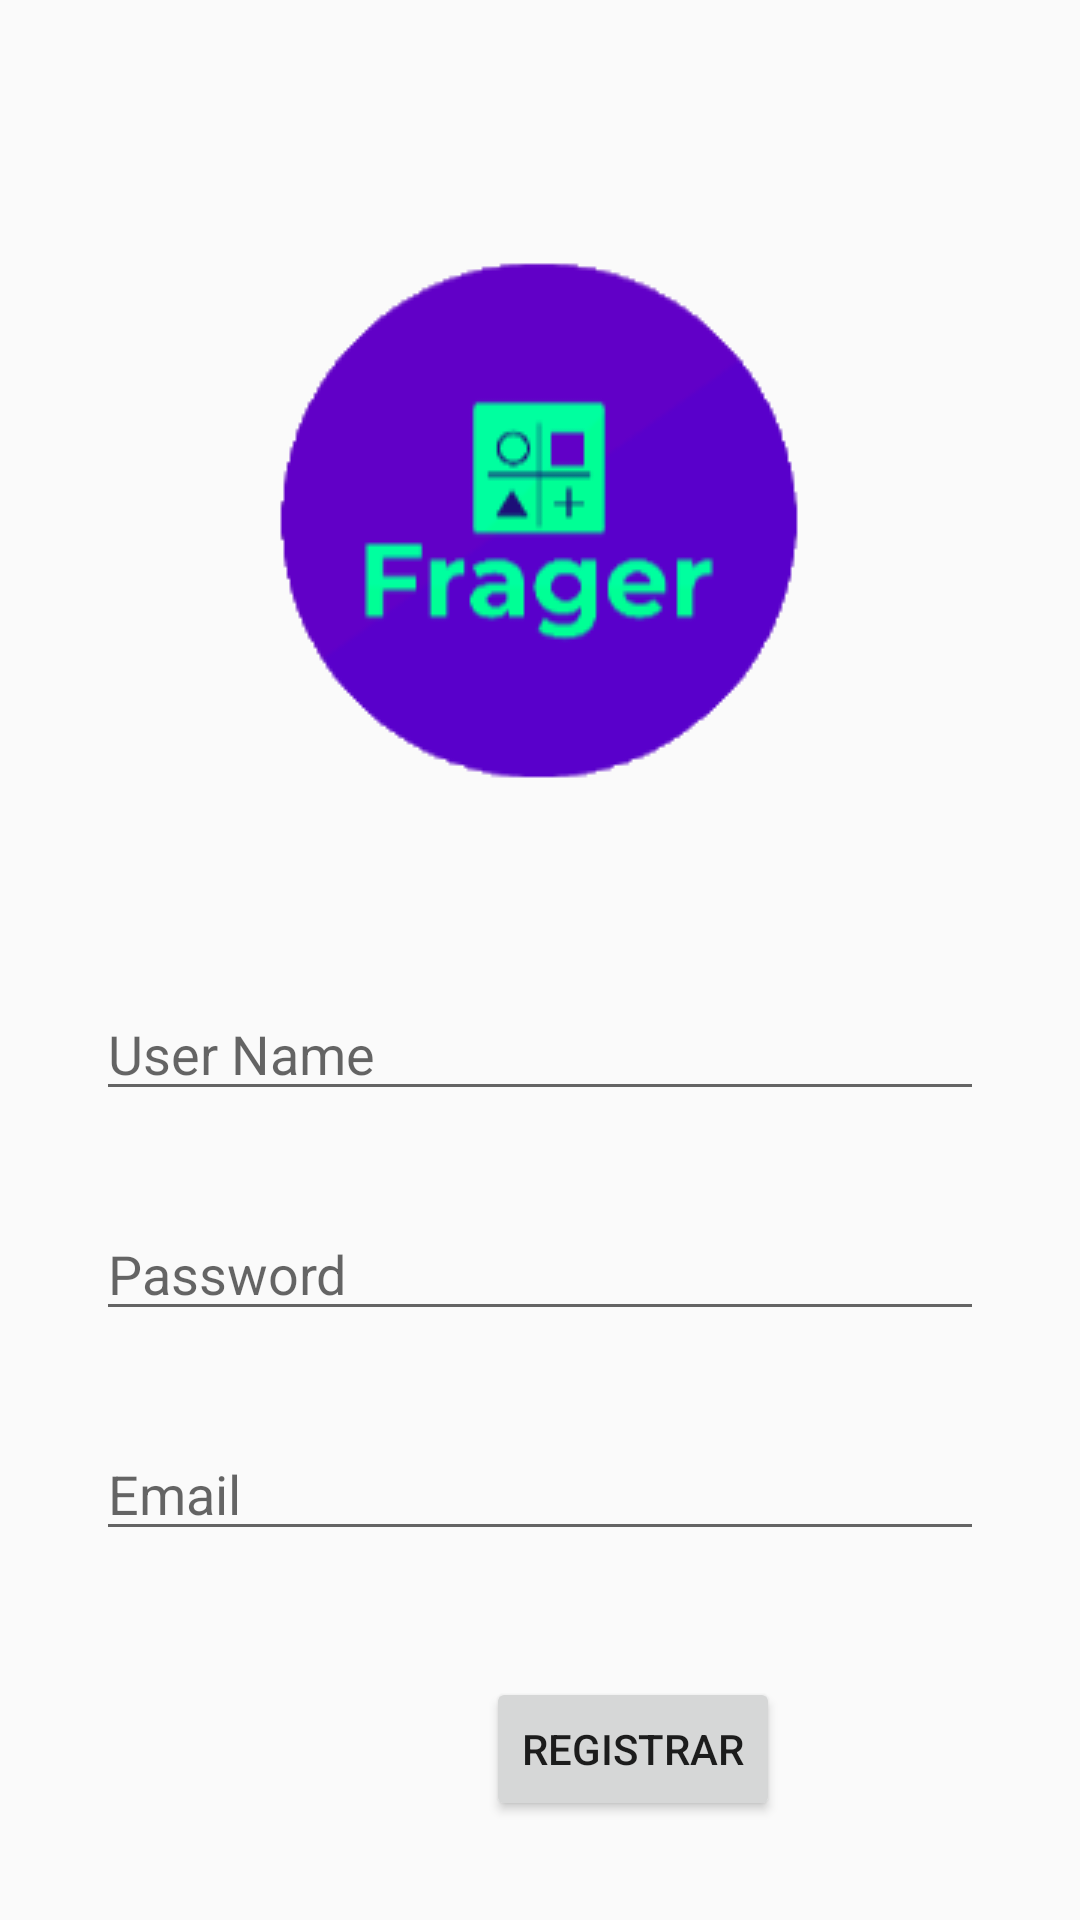

Reconstruct the res/layout file that produces this screen, plus the resources it refers to.
<!-- AndroidManifest.xml: application theme Theme.AppCompat.DayNight.NoActionBar -->
<!-- res/layout/activity_registro.xml -->
<?xml version="1.0" encoding="utf-8"?>
<androidx.constraintlayout.widget.ConstraintLayout
    xmlns:android="http://schemas.android.com/apk/res/android"
    xmlns:app="http://schemas.android.com/apk/res-auto"
    xmlns:tools="http://schemas.android.com/tools"
    android:layout_width="match_parent"
    android:layout_height="match_parent">

    <ImageView
        android:id="@+id/imageView3"
        tools:srcCompat="@drawable/logo"
        android:layout_width="wrap_content"
        android:layout_height="wrap_content"
        android:layout_marginStart="95dp"
        android:layout_marginLeft="95dp"
        android:layout_marginTop="80dp"
        android:layout_marginEnd="95dp"
        android:layout_marginRight="95dp"
        app:layout_constraintEnd_toEndOf="parent"
        app:layout_constraintStart_toStartOf="parent"
        app:layout_constraintTop_toTopOf="parent"
        app:srcCompat="@drawable/logo" />

    <EditText
        android:id="@+id/userRegistro"
        android:layout_width="match_parent"
        android:layout_height="wrap_content"
        android:layout_marginStart="32dp"
        android:layout_marginLeft="32dp"
        android:layout_marginTop="57dp"
        android:layout_marginEnd="32dp"
        android:layout_marginRight="32dp"
        android:ems="10"
        android:hint="User Name"
        android:inputType="textPersonName"
        app:layout_constraintEnd_toEndOf="parent"
        app:layout_constraintStart_toStartOf="parent"
        app:layout_constraintTop_toBottomOf="@+id/imageView3" />

    <EditText
        android:id="@+id/passwordRegistro"
        android:layout_width="match_parent"
        android:layout_height="wrap_content"
        android:layout_marginStart="32dp"
        android:layout_marginLeft="32dp"
        android:layout_marginTop="32dp"
        android:layout_marginEnd="32dp"
        android:layout_marginRight="32dp"
        android:ems="10"
        android:hint="Password"
        android:inputType="textPassword"
        app:layout_constraintEnd_toEndOf="parent"
        app:layout_constraintStart_toStartOf="parent"
        app:layout_constraintTop_toBottomOf="@+id/userRegistro" />

    <EditText
        android:id="@+id/emailAddressR"
        android:layout_width="match_parent"
        android:layout_height="wrap_content"
        android:layout_marginStart="32dp"
        android:layout_marginLeft="32dp"
        android:layout_marginTop="32dp"
        android:layout_marginEnd="32dp"
        android:layout_marginRight="32dp"
        android:ems="10"
        android:hint="Email"
        android:inputType="textEmailAddress"
        app:layout_constraintEnd_toEndOf="parent"
        app:layout_constraintStart_toStartOf="parent"
        app:layout_constraintTop_toBottomOf="@+id/passwordRegistro" />

    <Button
        android:id="@+id/buttonR"
        android:layout_width="wrap_content"
        android:layout_height="wrap_content"
        android:layout_marginStart="162dp"
        android:layout_marginLeft="162dp"
        android:layout_marginTop="42dp"
        android:layout_marginEnd="162dp"
        android:layout_marginRight="162dp"
        android:text="Registrar"
        app:layout_constraintEnd_toEndOf="parent"
        app:layout_constraintHorizontal_bias="0.0"
        app:layout_constraintStart_toStartOf="parent"
        app:layout_constraintTop_toBottomOf="@+id/emailAddressR" />
</androidx.constraintlayout.widget.ConstraintLayout>
<!-- resources referenced by this layout -->
<resources>
  <!-- drawable logo: png bitmap (drawable, 7436 bytes) -->
</resources>
